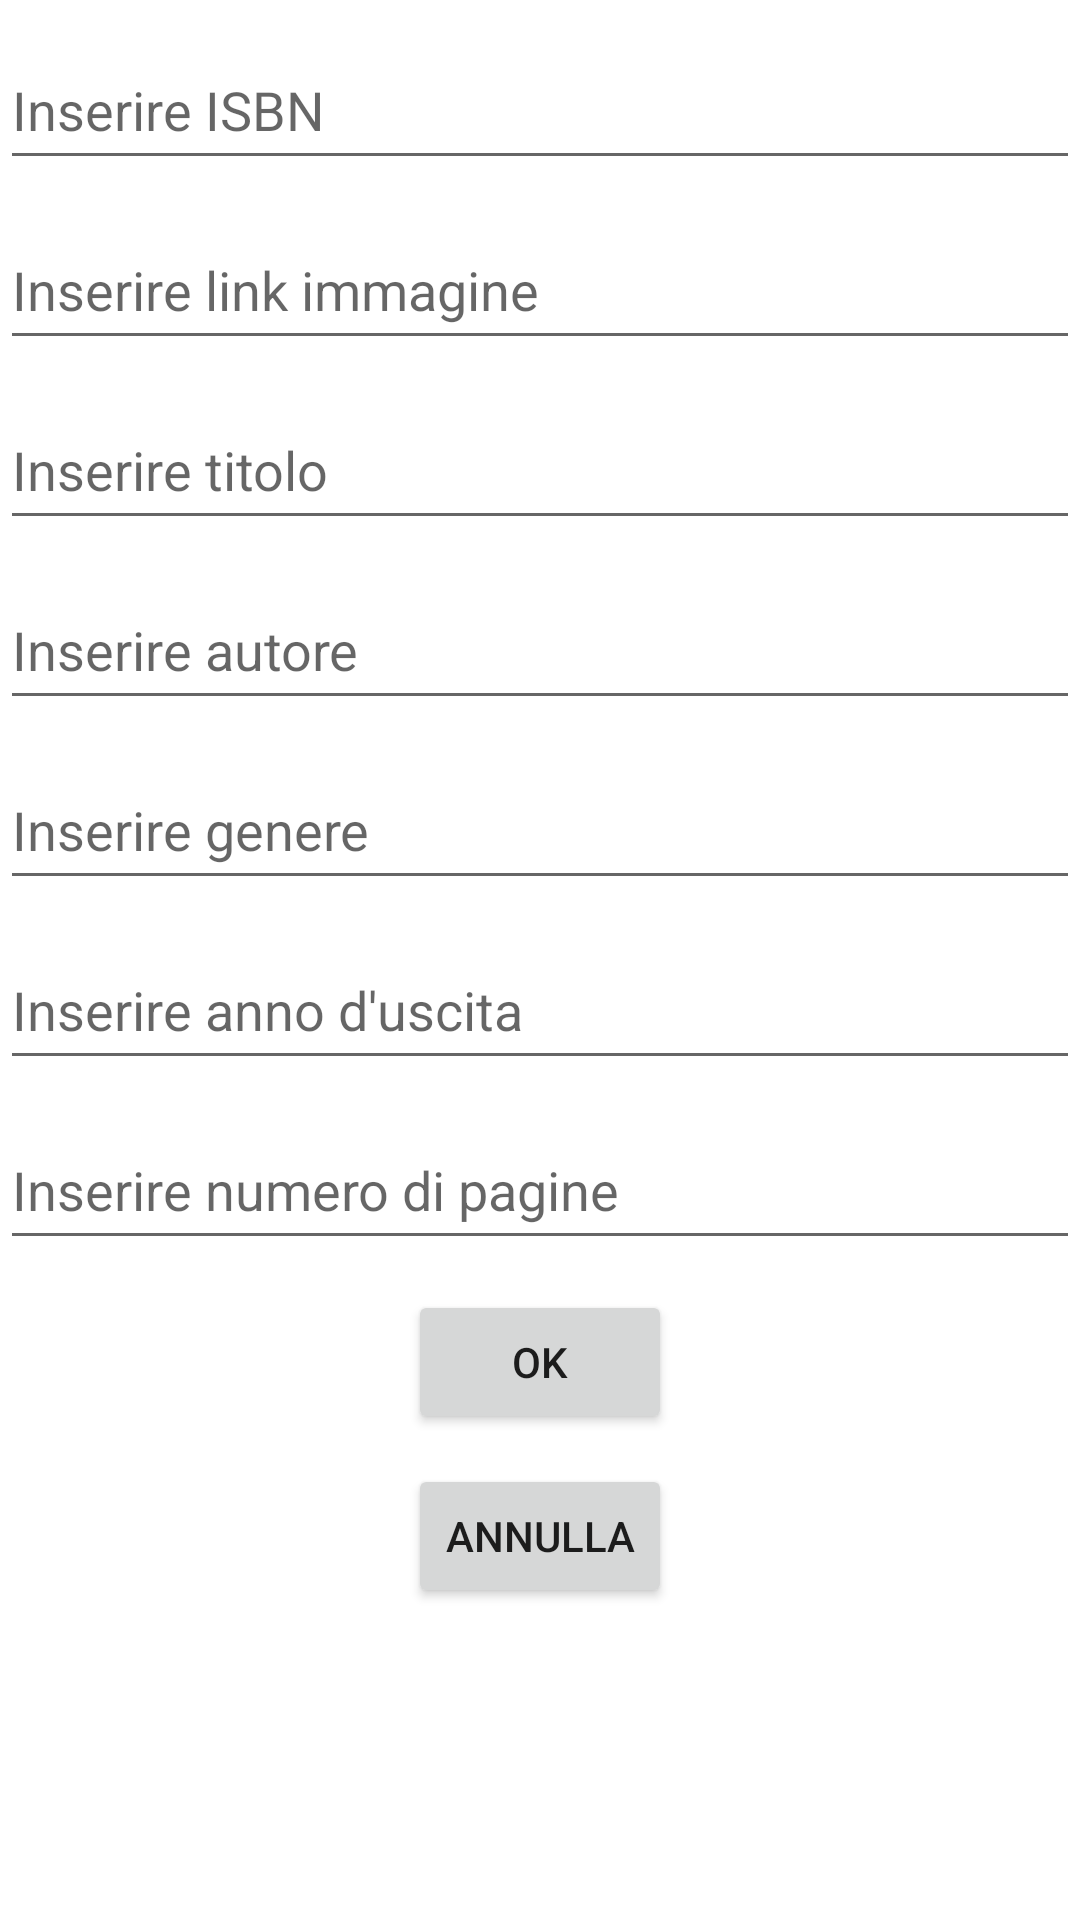

This screen was rendered from an Android layout file. Write that file and the resources it references.
<!-- AndroidManifest.xml: application theme Theme.BookBearer -->
<!-- res/layout/addbook_layout.xml -->
<?xml version="1.0" encoding="utf-8"?>
<LinearLayout xmlns:android="http://schemas.android.com/apk/res/android"
    android:orientation="vertical"
    android:layout_width="match_parent"
    android:layout_height="match_parent">

    <EditText
        android:id="@+id/catalogueISBN"
        android:layout_width="match_parent"
        android:layout_height="50dp"
        android:layout_marginTop="10dp"
        android:hint="Inserire ISBN"/>

    <EditText
        android:id="@+id/catalogueImg"
        android:layout_width="match_parent"
        android:layout_height="50dp"
        android:layout_marginTop="10dp"
        android:hint="Inserire link immagine"/>

    <EditText
        android:id="@+id/catalogueTitle"
        android:layout_width="match_parent"
        android:layout_height="50dp"
        android:layout_marginTop="10dp"
        android:hint="Inserire titolo"/>

    <EditText
        android:id="@+id/catalogueAuthor"
        android:layout_width="match_parent"
        android:layout_height="50dp"
        android:layout_marginTop="10dp"
        android:hint="Inserire autore"/>

    <EditText
        android:id="@+id/catalogueGenre"
        android:layout_width="match_parent"
        android:layout_height="50dp"
        android:layout_marginTop="10dp"
        android:hint="Inserire genere"/>

    <EditText
        android:id="@+id/catalogueDate"
        android:layout_width="match_parent"
        android:layout_height="50dp"
        android:layout_marginTop="10dp"
        android:hint="Inserire anno d'uscita"/>

    <EditText
        android:id="@+id/cataloguePages"
        android:layout_width="match_parent"
        android:layout_height="50dp"
        android:layout_marginTop="10dp"
        android:hint="Inserire numero di pagine"/>

    <Button
        android:id="@+id/catalogueOk"
        android:layout_width="wrap_content"
        android:layout_height="wrap_content"
        android:layout_gravity="center"
        android:layout_marginTop="10dp"
        android:text="OK"/>

    <Button
        android:id="@+id/catalogueAnnulla"
        android:layout_width="wrap_content"
        android:layout_height="wrap_content"
        android:layout_gravity="center"
        android:layout_marginTop="10dp"
        android:text="Annulla"/>


</LinearLayout>
<!-- resources referenced by this layout -->
<resources>
  <style name="Theme.BookBearer" parent="Theme.MaterialComponents.DayNight.DarkActionBar">
          
          <item name="colorPrimary">#CE8303</item>
          <item name="colorPrimaryVariant">#D59425</item>
          <item name="colorOnPrimary">@color/white</item>
          
          <item name="colorSecondary">@color/teal_200</item>
          <item name="colorSecondaryVariant">@color/teal_700</item>
          <item name="colorOnSecondary">@color/black</item>
          
          <item name="android:statusBarColor">?attr/colorPrimaryVariant</item>
          
      </style>
  <!-- not gathered from this repository: default colours our renderer supplied (Android Studio template values) -->
  <color name="teal_200">#FF03DAC5</color>
  <color name="teal_700">#FF018786</color>
  <color name="black">#FF000000</color>
  <color name="white">#FFFFFFFF</color>
</resources>
